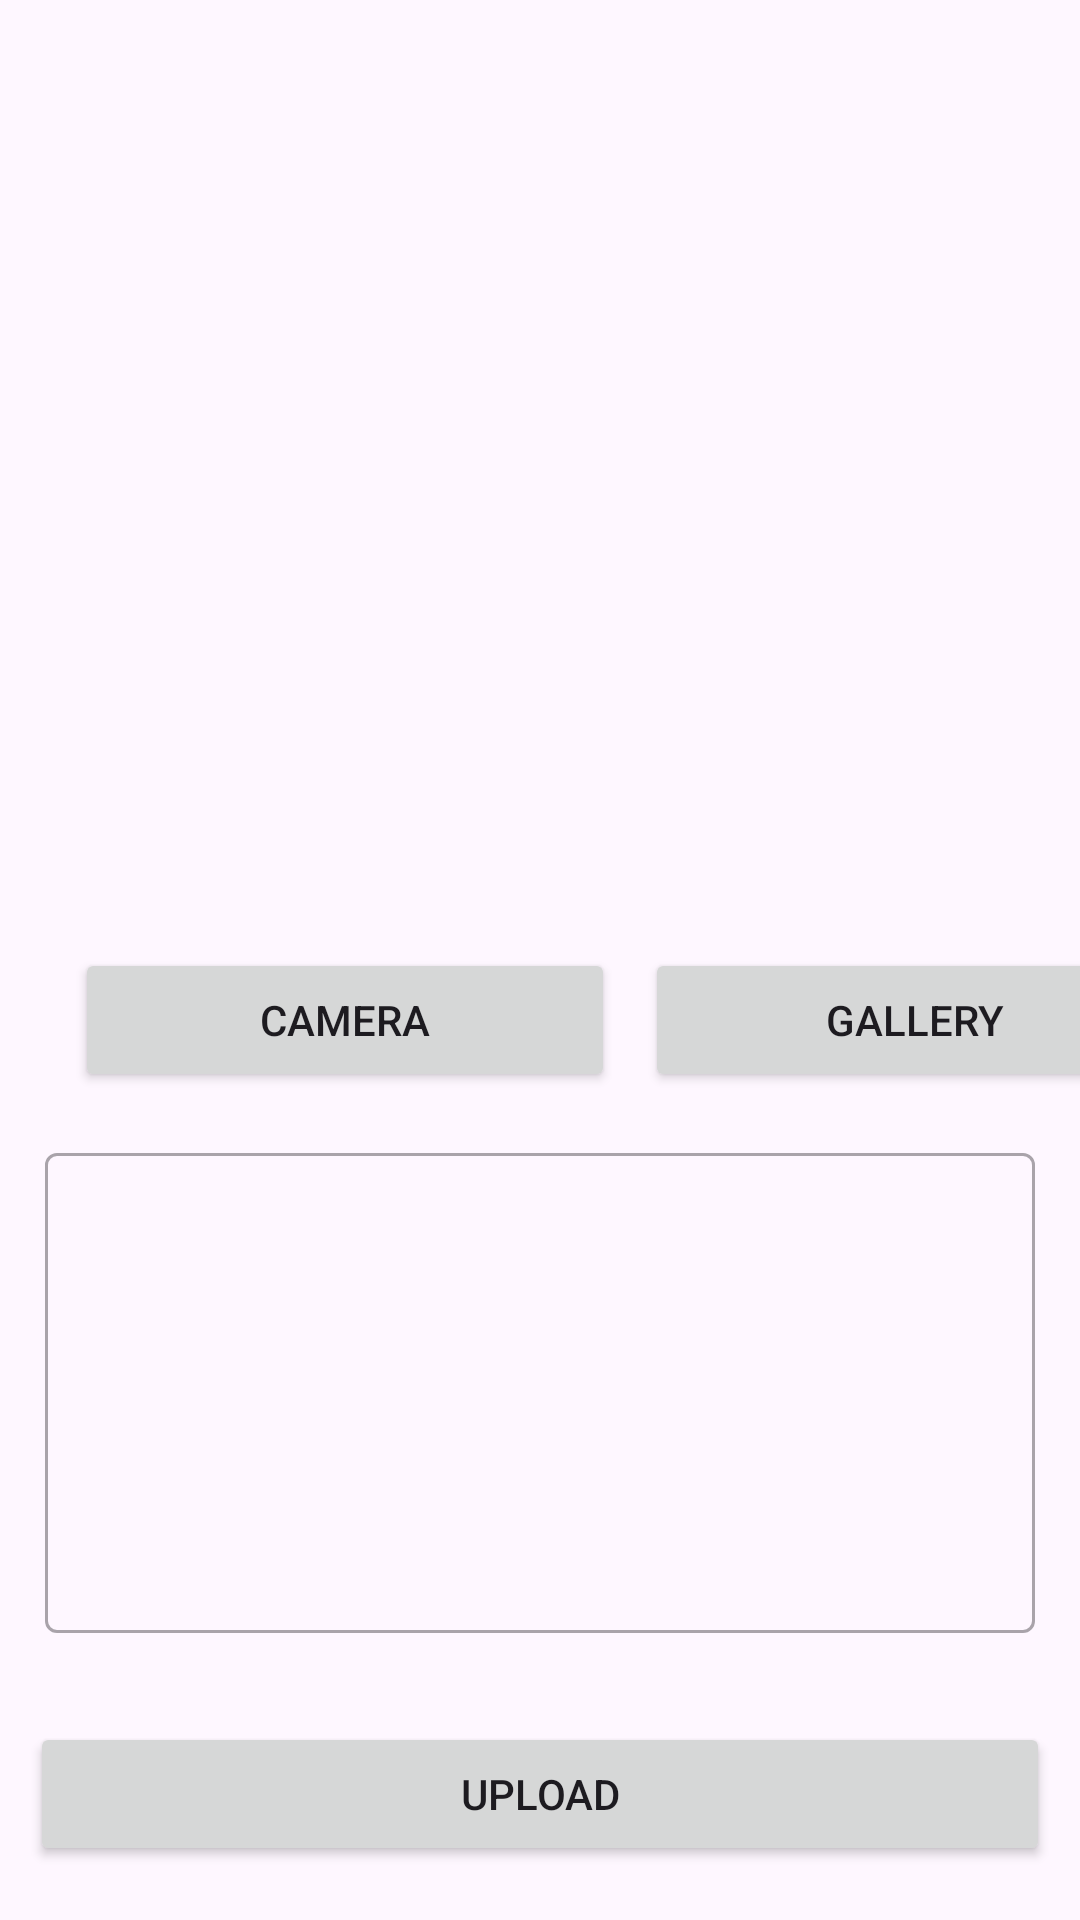

The Android layout XML behind this screen, and the referenced resources:
<!-- AndroidManifest.xml: application theme Theme.StoryApp -->
<!-- res/layout/activity_upload.xml -->
<?xml version="1.0" encoding="utf-8"?>
<ScrollView xmlns:android="http://schemas.android.com/apk/res/android"
    xmlns:app="http://schemas.android.com/apk/res-auto"
    xmlns:tools="http://schemas.android.com/tools"
    android:layout_width="match_parent"
    android:layout_height="match_parent"
    tools:context=".ui.camera.UploadActivity">

    <LinearLayout
        android:layout_width="match_parent"
        android:layout_height="wrap_content"
        android:orientation="vertical"
        >

        <com.google.android.material.progressindicator.LinearProgressIndicator
            android:id="@+id/progressIndicator"
            android:layout_width="match_parent"
            android:layout_height="wrap_content"
            android:indeterminate="true"
            android:visibility="gone" />

        <ImageView
            android:id="@+id/previewImageView"
            android:layout_width="match_parent"
            android:layout_height="300dp"
            android:layout_marginStart="8dp"
            android:layout_marginTop="8dp"
            android:layout_marginEnd="8dp"
            android:layout_marginBottom="8dp"
            app:srcCompat="@drawable/baseline_image_24" />

        <LinearLayout
            android:layout_width="match_parent"
            android:layout_height="wrap_content"
            android:orientation="horizontal">

            <Button
                android:id="@+id/cameraButton"
                android:layout_width="180dp"
                android:layout_height="wrap_content"
                android:layout_marginStart="25dp"
                android:layout_marginEnd="10dp"
                android:text="@string/camera" />

            <Button
                android:id="@+id/galleryButton"
                android:layout_width="180dp"
                android:layout_height="wrap_content"
                android:text="@string/gallery" />

        </LinearLayout>

        <com.google.android.material.textfield.TextInputLayout
            android:id="@+id/LayoutDesc"
            style="@style/Widget.MaterialComponents.TextInputLayout.OutlinedBox"
            android:layout_width="match_parent"
            android:layout_height="200dp"
            android:padding="15dp"
            android:gravity="top"
            tools:alpha="100">

            <com.google.android.material.textfield.TextInputEditText
                android:id="@+id/etDesc"
                android:layout_width="match_parent"
                android:layout_height="160dp"
                android:ems="10"
                android:inputType="textMultiLine" />
        </com.google.android.material.textfield.TextInputLayout>

        <Button
            android:id="@+id/uploadButton"
            android:layout_width="match_parent"
            android:layout_margin="10dp"
            android:layout_height="wrap_content"
            android:text="@string/upload" />

    </LinearLayout>

</ScrollView>
<!-- resources referenced by this layout -->
<resources>
  <string name="camera">Camera</string>
  <string name="gallery">Gallery</string>
  <string name="upload">Upload</string>
  <style name="Theme.StoryApp" parent="Base.Theme.StoryApp" />
  <style name="Base.Theme.StoryApp" parent="Theme.Material3.Light">
          
          
          <item name="android:windowActivityTransitions">true</item>
          <item name="android:windowEnterTransition">@android:transition/explode</item>
          <item name="android:windowExitTransition">@android:transition/explode</item>
      </style>
</resources>
